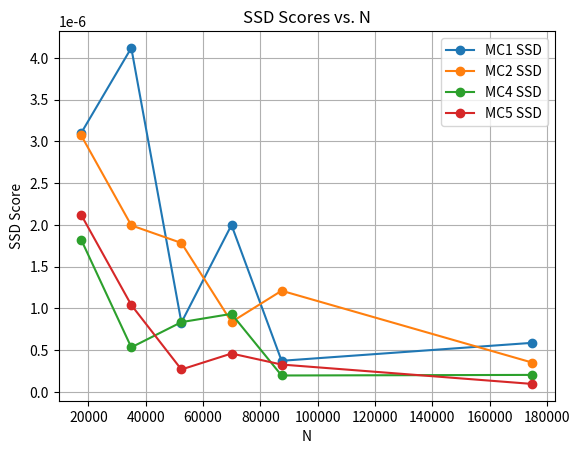

This chart was generated by the following Python code:
import matplotlib.pyplot as plt

N = [17478, 34956, 52435, 69912, 87390, 174780]


MC1 = [0.000003101, 0.000004120, 0.000000831, 0.000001999, 0.000000373, 0.000000588]
MC2 = [0.000003072, 0.000001995, 0.000001784, 0.000000838, 0.000001212, 0.000000352]
MC4 = [0.000001823, 0.000000534, 0.000000836, 0.000000935, 0.000000197, 0.000000204]
MC5 = [0.000002121, 0.000001041, 0.000000269, 0.000000460, 0.000000328, 0.000000096]


plt.plot(N, MC1, marker='o', label='MC1 SSD')
plt.plot(N, MC2, marker='o', label='MC2 SSD')
plt.plot(N, MC4, marker='o', label='MC4 SSD')
plt.plot(N, MC5, marker='o', label='MC5 SSD')


plt.xlabel('N')
plt.ylabel('SSD Score')
plt.title('SSD Scores vs. N')

plt.legend()

plt.grid(True)

plt.show()
